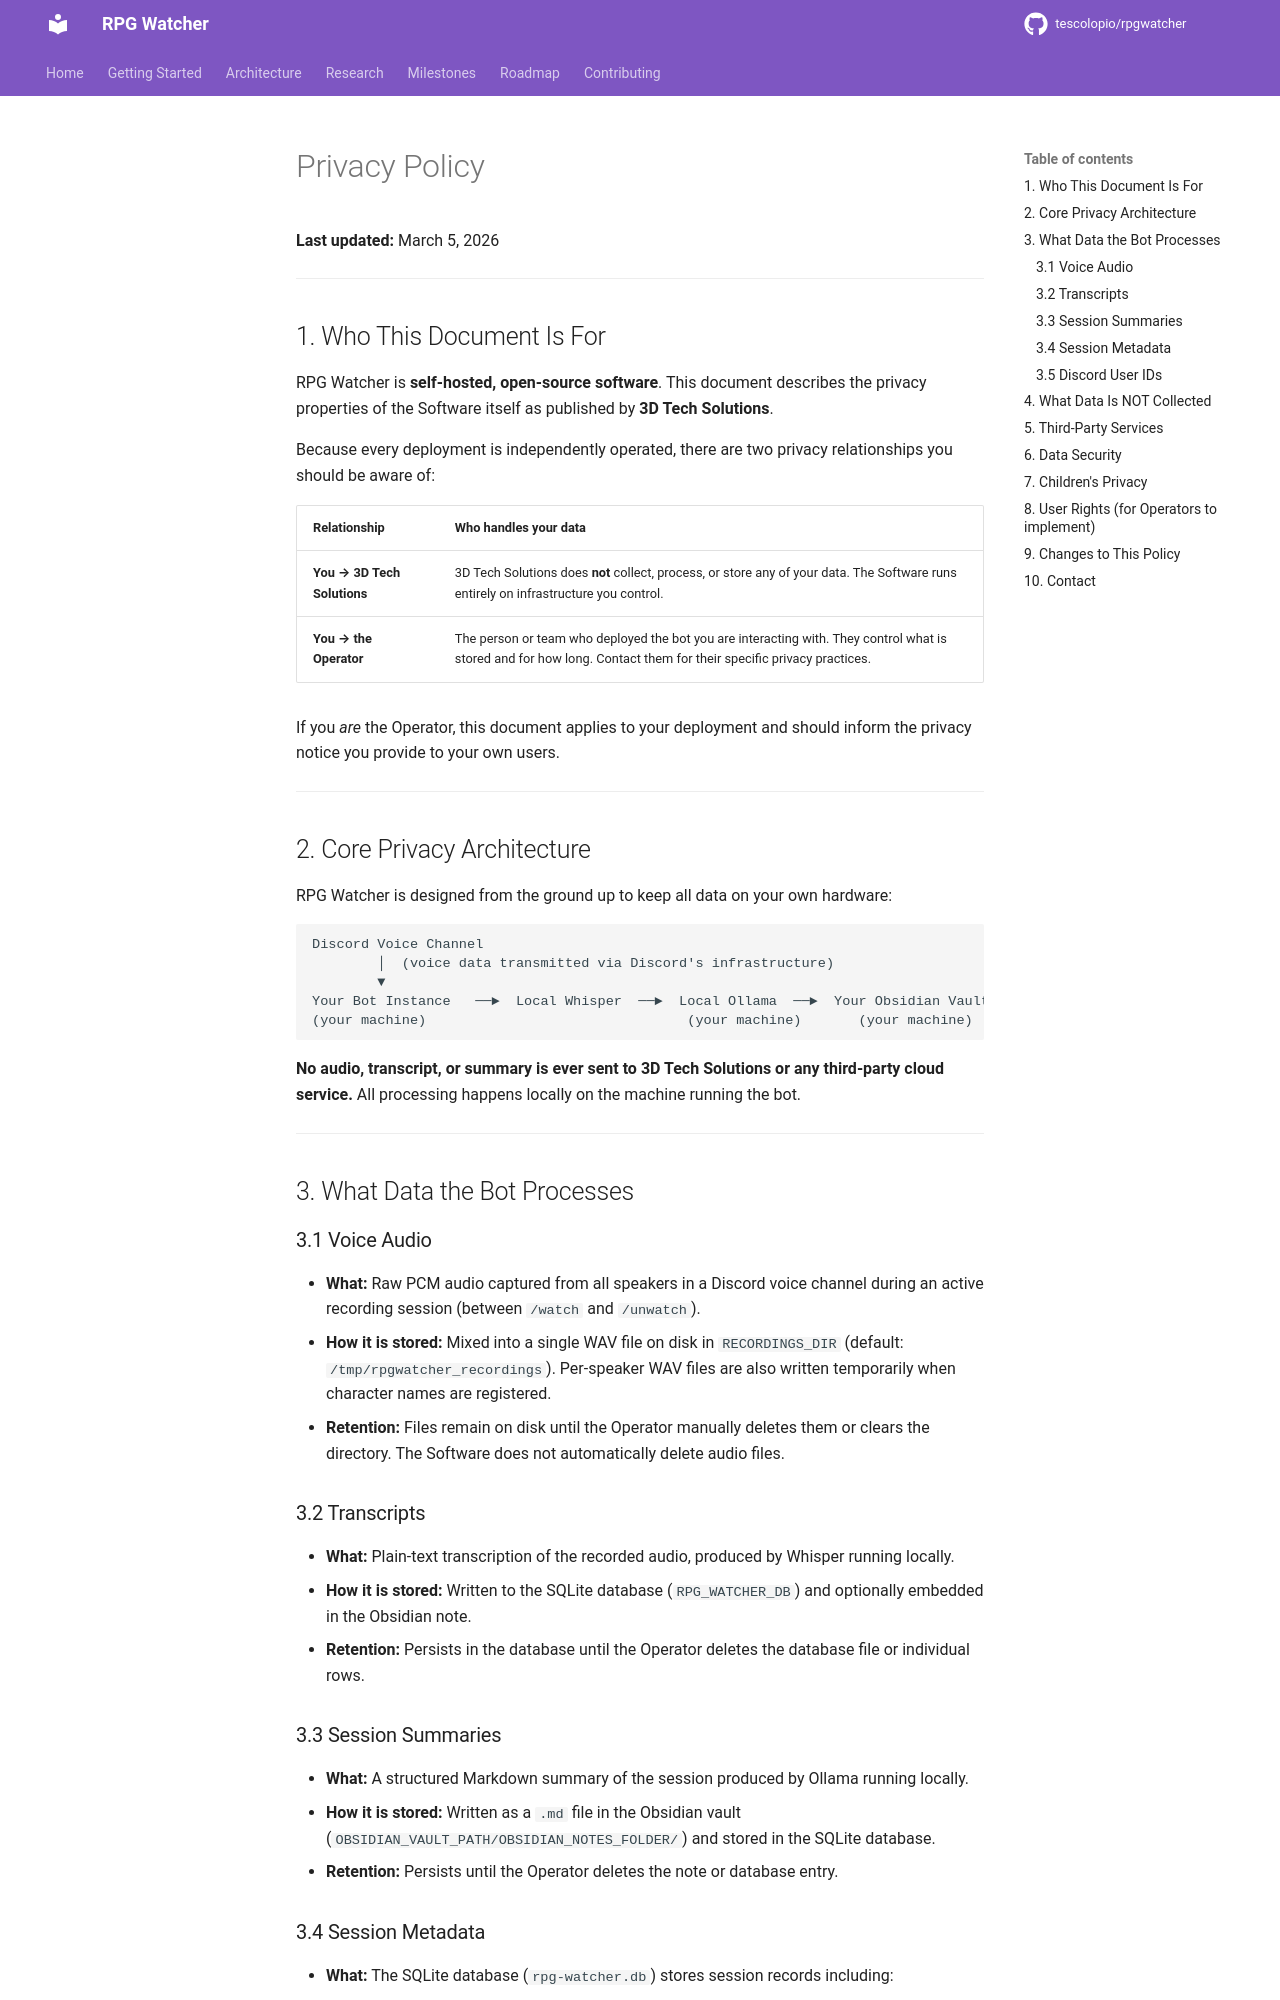

repository: tescolopio/TheWatcher · page: privacy-policy/index.html · generator: mkdocs

# Privacy Policy

**Last updated:** March 5, 2026

---

## 1. Who This Document Is For

RPG Watcher is **self-hosted, open-source software**. This document describes the privacy properties of the Software itself as published by **3D Tech Solutions**.

Because every deployment is independently operated, there are two privacy relationships you should be aware of:

| Relationship | Who handles your data |
|---|---|
| **You → 3D Tech Solutions** | 3D Tech Solutions does **not** collect, process, or store any of your data. The Software runs entirely on infrastructure you control. |
| **You → the Operator** | The person or team who deployed the bot you are interacting with. They control what is stored and for how long. Contact them for their specific privacy practices. |

If you *are* the Operator, this document applies to your deployment and should inform the privacy notice you provide to your own users.

---

## 2. Core Privacy Architecture

RPG Watcher is designed from the ground up to keep all data on your own hardware:

```
Discord Voice Channel
        │  (voice data transmitted via Discord's infrastructure)
        ▼
Your Bot Instance   ──►  Local Whisper  ──►  Local Ollama  ──►  Your Obsidian Vault
(your machine)                                (your machine)       (your machine)
```

**No audio, transcript, or summary is ever sent to 3D Tech Solutions or any third-party cloud service.** All processing happens locally on the machine running the bot.

---

## 3. What Data the Bot Processes

### 3.1 Voice Audio

- **What:** Raw PCM audio captured from all speakers in a Discord voice channel during an active recording session (between `/watch` and `/unwatch`).
- **How it is stored:** Mixed into a single WAV file on disk in `RECORDINGS_DIR` (default: `/tmp/rpgwatcher_recordings`). Per-speaker WAV files are also written temporarily when character names are registered.
- **Retention:** Files remain on disk until the Operator manually deletes them or clears the directory. The Software does not automatically delete audio files.

### 3.2 Transcripts

- **What:** Plain-text transcription of the recorded audio, produced by Whisper running locally.
- **How it is stored:** Written to the SQLite database (`RPG_WATCHER_DB`) and optionally embedded in the Obsidian note.
- **Retention:** Persists in the database until the Operator deletes the database file or individual rows.

### 3.3 Session Summaries

- **What:** A structured Markdown summary of the session produced by Ollama running locally.
- **How it is stored:** Written as a `.md` file in the Obsidian vault (`OBSIDIAN_VAULT_PATH/OBSIDIAN_NOTES_FOLDER/`) and stored in the SQLite database.
- **Retention:** Persists until the Operator deletes the note or database entry.
